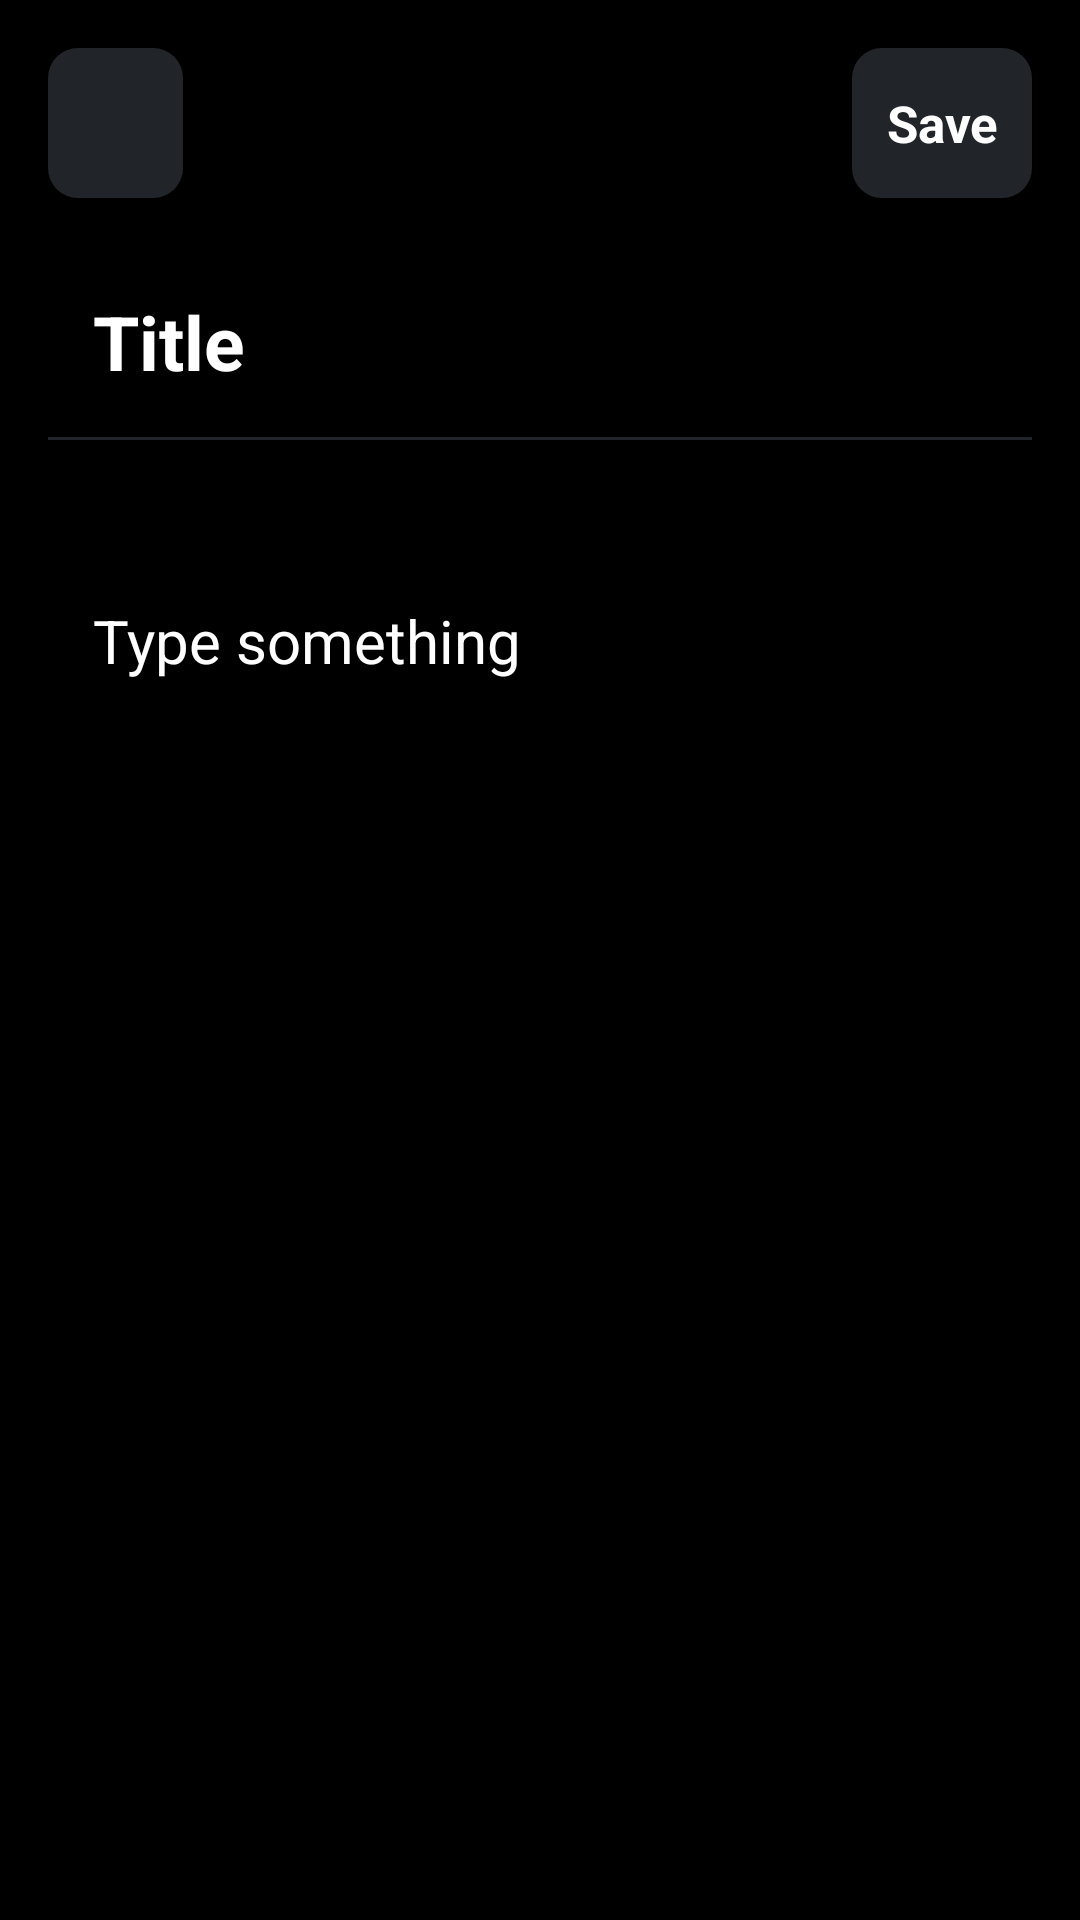

Layout XML and referenced resources for this Android screen:
<!-- AndroidManifest.xml: application theme Theme.NoteApp -->
<!-- res/layout/activity_update.xml -->
<?xml version="1.0" encoding="utf-8"?>
<androidx.constraintlayout.widget.ConstraintLayout xmlns:android="http://schemas.android.com/apk/res/android"
    xmlns:app="http://schemas.android.com/apk/res-auto"
    xmlns:tools="http://schemas.android.com/tools"
    android:layout_width="match_parent"
    android:layout_height="match_parent"
    android:background="@color/black"
    android:padding="16dp"
    tools:context=".Update">

    <ImageView
        android:id="@+id/backBtn"
        android:layout_width="45dp"
        android:layout_height="50dp"
        android:src="@drawable/ic_arrow"
        android:background="@drawable/background_btn"
        android:scaleType="center"
        app:layout_constraintTop_toTopOf="parent"
        app:layout_constraintStart_toStartOf="parent"
        android:contentDescription="@string/back_button"
        />

    <TextView
        android:id="@+id/tvSave"
        android:layout_width="60dp"
        android:layout_height="50dp"
        app:layout_constraintEnd_toEndOf="parent"
        app:layout_constraintTop_toTopOf="parent"
        android:text="@string/save"
        android:textColor="@color/white"
        android:textSize="17sp"
        android:textStyle="bold"
        android:background="@drawable/background_btn"
        android:gravity="center"
        />

    <EditText
        android:id="@+id/etUpdateTitle"
        android:layout_width="match_parent"
        android:layout_height="wrap_content"
        android:hint="@string/title_note"
        android:textColor="@color/white"
        android:textColorHint="@color/white"
        android:layout_marginTop="16dp"
        app:layout_constraintStart_toStartOf="parent"
        app:layout_constraintTop_toBottomOf="@+id/tvSave"
        android:padding="15dp"
        android:textSize="@dimen/note_title"
        android:textStyle="bold"
        android:maxLines="1"/>
    <View
        android:id="@+id/view"
        android:layout_width="match_parent"
        android:layout_height="1dp"
        app:layout_constraintStart_toStartOf="parent"
        app:layout_constraintTop_toBottomOf="@+id/etUpdateTitle"
        android:background="#212529"/>

    <TextView
        android:id="@+id/Date"
        android:layout_width="wrap_content"
        android:layout_height="wrap_content"
        app:layout_constraintStart_toStartOf="parent"
        app:layout_constraintTop_toBottomOf="@+id/view"
        tools:text="13/02/2020"
        android:visibility="visible"
        android:textColor="@color/white"
        android:layout_marginTop="8dp"
        android:textSize="@dimen/note_date"
        />


    <EditText
        android:id="@+id/etUpdateText"
        android:layout_width="match_parent"
        android:layout_height="wrap_content"
        android:hint="@string/type_something"
        android:textColor="@color/white"
        android:textColorHint="@color/white"
        android:layout_marginTop="10dp"
        app:layout_constraintStart_toStartOf="parent"
        app:layout_constraintTop_toBottomOf="@+id/Date"
        android:padding="15dp"
        android:textSize="@dimen/note_text"
        android:gravity="top"
        android:minHeight="150dp"
        android:inputType="textMultiLine"
        />

</androidx.constraintlayout.widget.ConstraintLayout>
<!-- resources referenced by this layout -->
<resources>
  <color name="black">#FF000000</color>
  <color name="white">#FFFFFFFF</color>
  <dimen name="note_date">15sp</dimen>
  <dimen name="note_text">20sp</dimen>
  <dimen name="note_title">25sp</dimen>
  <!-- drawable background_btn (drawable-v24) -->
  <?xml version="1.0" encoding="utf-8"?>
  <shape xmlns:android="http://schemas.android.com/apk/res/android"
      android:shape="rectangle">
  
      <solid android:color="#212529"/>
      <corners android:radius="10dp"/>
  
  </shape>
  <string name="back_button">back Button</string>
  <string name="save">Save</string>
  <string name="title_note">Title</string>
  <string name="type_something">Type something</string>
  <style name="Theme.NoteApp" parent="Theme.MaterialComponents.DayNight.NoActionBar">
          
          <item name="colorPrimary">@color/black</item>
          <item name="colorPrimaryVariant">@color/black</item>
          <item name="colorOnPrimary">@color/black</item>
          
          <item name="colorSecondary">@color/black</item>
          <item name="colorSecondaryVariant">@color/black</item>
          <item name="colorOnSecondary">@color/black</item>
          
          <item name="android:statusBarColor" tools:targetApi="l">?attr/colorPrimaryVariant</item>
          
      </style>
</resources>
